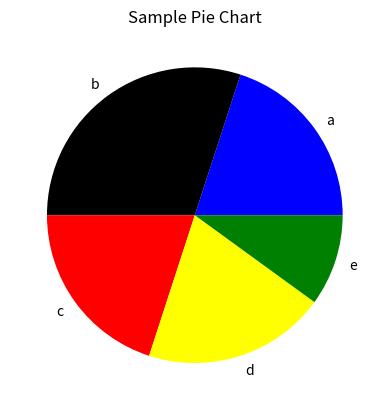

This chart was generated by the following Python code:
import matplotlib.pyplot as plt
size=[20,30,20,20,10]
label=['a','b','c','d','e']
color=['blue','black','red','yellow','green']

plt.pie(size,labels=label,colors=color)
plt.title('Sample Pie Chart')
plt.show()